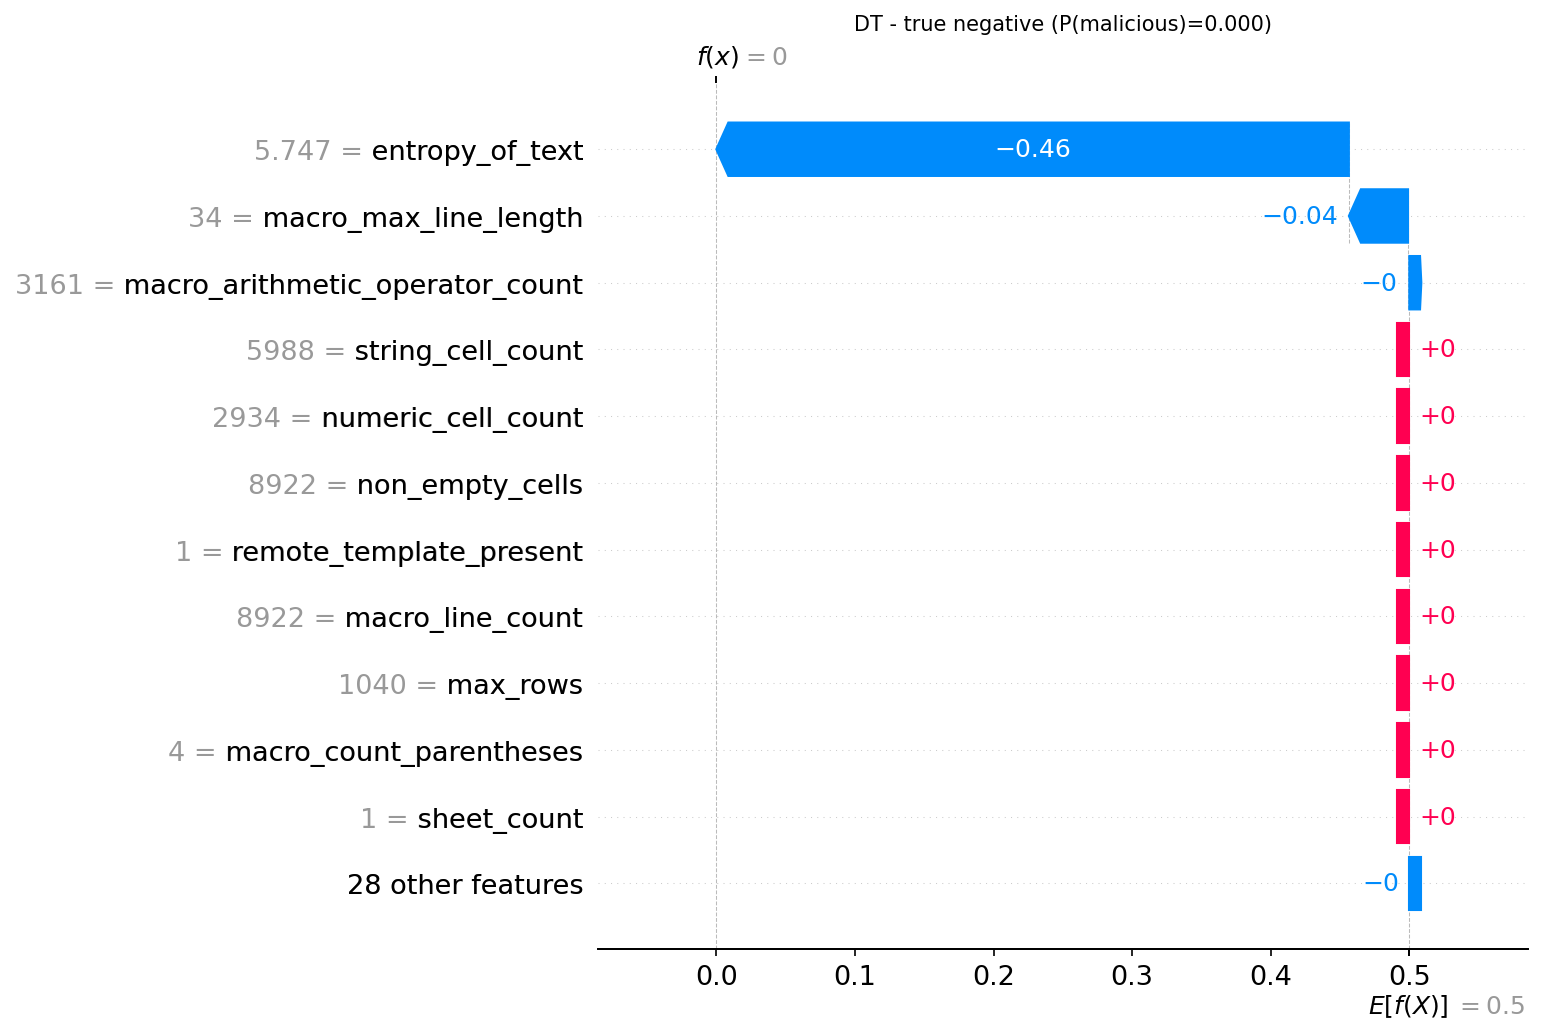

Data behind this chart, as committed beside it:
actual, predicted, probability_malicious, feature, feature_value, shap_value
0, 0, 0.0, entropy_of_text, 5.747, -0.4564
0, 0, 0.0, macro_max_line_length, 34.0, -0.04269
0, 0, 0.0, macro_arithmetic_operator_count, 3161, -0.0009384
0, 0, 0.0, string_cell_count, 5988, 0.0
0, 0, 0.0, numeric_cell_count, 2934, 0.0
0, 0, 0.0, non_empty_cells, 8922, 0.0
0, 0, 0.0, remote_template_present, 1.0, 0.0
0, 0, 0.0, macro_line_count, 8922, 0.0
0, 0, 0.0, max_rows, 1040, 0.0
0, 0, 0.0, macro_count_parentheses, 4.0, 0.0
0, 0, 0.0, sheet_count, 1.0, 0.0
0, 0, 0.0, uses_file_api, 1.0, 0.0
0, 0, 0.0, avg_cell_length, 11.16, 0.0
0, 0, 0.0, total_cells, 11440, 0.0
0, 0, 0.0, macro_average_line_length, 11.16, 0.0
0, 0, 0.0, macro_max_arithmetic_ops, 2.0, 0.0
0, 0, 0.0, file_size, 107133, 0.0
0, 0, 0.0, max_cols, 11.0, 0.0
0, 0, 0.0, macro_max_concat_ops, 0.0, 0.0
0, 0, 0.0, macro_concatenation_count, 0.0, 0.0
0, 0, 0.0, macro_max_string_literals, 0.0, 0.0
0, 0, 0.0, rich_text_formatting_count, 0.0, 0.0
0, 0, 0.0, macro_count_assignments, 1.0, 0.0
0, 0, 0.0, formula_count, 1.0, 0.0
0, 0, 0.0, uses_process_api, 0.0, 0.0
0, 0, 0.0, empty_sheet_count, 0.0, 0.0
0, 0, 0.0, merged_cells_count, 0.0, 0.0
0, 0, 0.0, macro_string_function_count, 0.0, 0.0
0, 0, 0.0, hyperlink_count, 0.0, 0.0
0, 0, 0.0, base64_pattern_count, 0.0, 0.0
0, 0, 0.0, named_ranges_count, 0.0, 0.0
0, 0, 0.0, macro_procedure_count, 0.0, 0.0
0, 0, 0.0, hidden_sheets_count, 0.0, 0.0
0, 0, 0.0, hex_pattern_count, 0.0, 0.0
0, 0, 0.0, has_macro, 0.0, 0.0
0, 0, 0.0, macro_comment_lines, 0.0, 0.0
0, 0, 0.0, protected_sheets_count, 0.0, 0.0
0, 0, 0.0, macro_count, 0.0, 0.0
0, 0, 0.0, uses_network_api, 0.0, 0.0
